Run: headless pygame with SDL's dummy video driver; simulated clock (each Clock.tick advances the game by its frame time, no real sleeping); random seed 0; keys injected as events and as key.get_pressed() state; no mouse input.
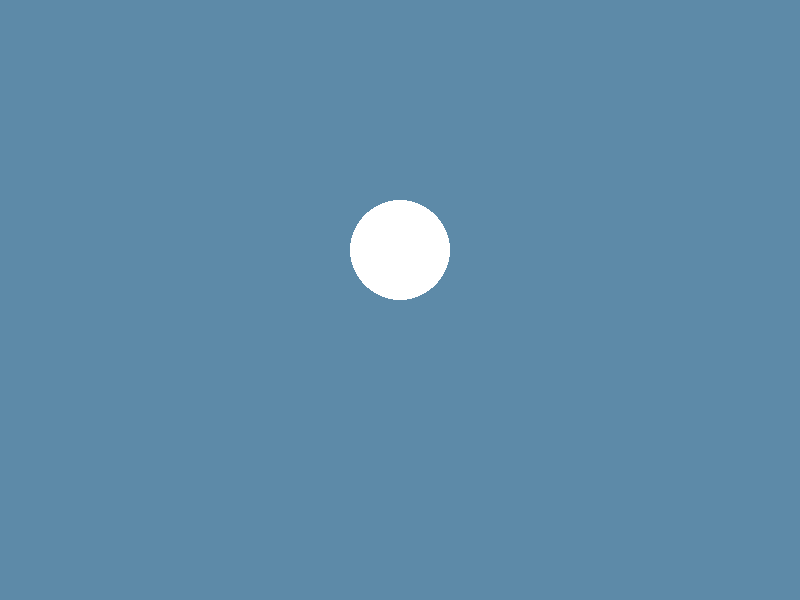
Frame 1 of 4 · flips 1–60 · no input
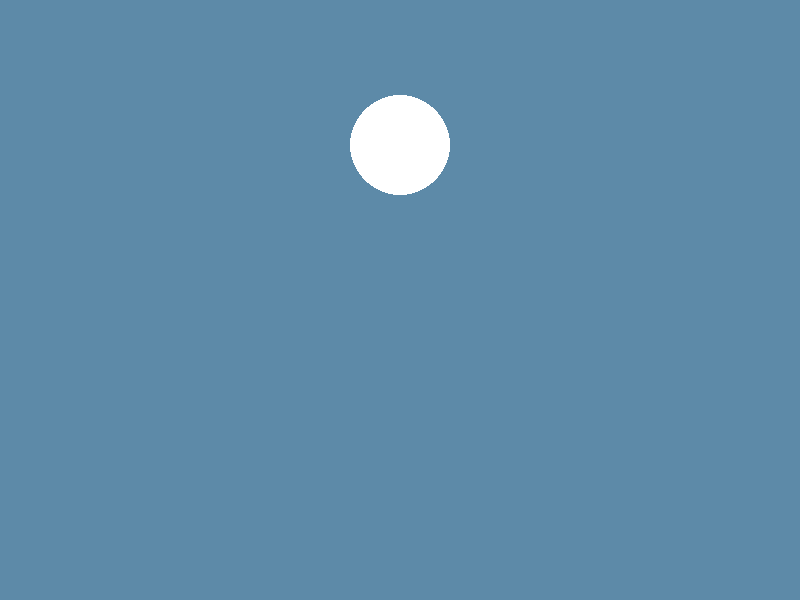
Frame 2 of 4 · flips 61–180 · tapped SPACE, RETURN · held RIGHT (→), D
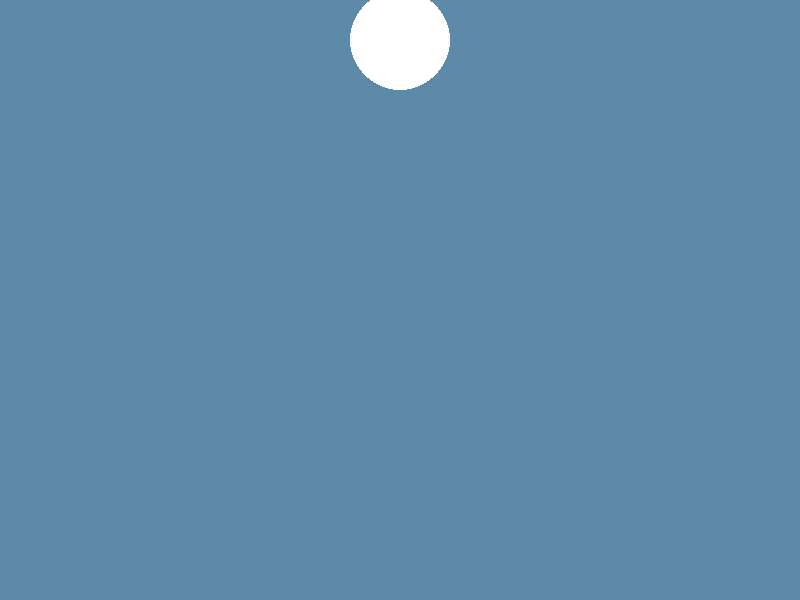
Frame 3 of 4 · flips 181–300 · held DOWN (↓), S
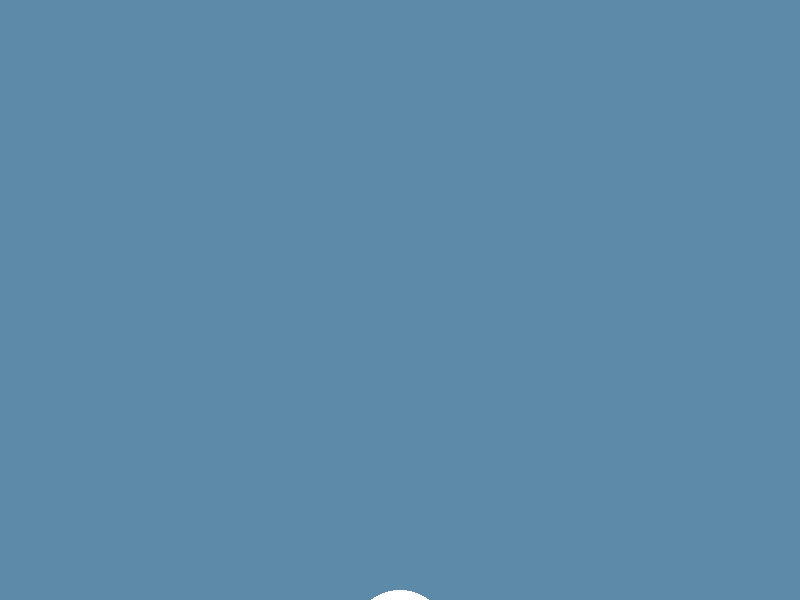
Frame 4 of 4 · flips 301–420 · held LEFT (←), A, UP (↑), W

The pygame program that drew these frames:

"""
File: example1.py
Author: D. Cheng
Date: 2024-05-16
Description: Example Pygame animation - continuous white circle falling vertically.
"""

import pygame
import sys

# Initialize Pygame
pygame.init()

# Set up the display
WIDTH, HEIGHT = 800, 600
screen = pygame.display.set_mode((WIDTH, HEIGHT))
pygame.display.set_caption("Example Animations")

# Define colors
WHITE = (255, 255, 255)
BLACK = (0, 0, 0)
TEAL = (93, 138, 168)

# Define circle properties
circle_radius = 50
circle_x = WIDTH // 2
circle_y = -circle_radius  # Start above the screen
circle_speed = 5

# Define main loop
running = True

while running:
    # Handle events
    for event in pygame.event.get():
        if event.type == pygame.QUIT:
            running = False
    
    # Update circle position
    circle_y += circle_speed
    
    # Reset position if circle goes off the bottom
    if circle_y - circle_radius > HEIGHT:
        circle_y = -circle_radius
    
    # Draw graphics
    screen.fill(TEAL)
    pygame.draw.circle(screen, WHITE, (circle_x, circle_y), circle_radius)
    
    # Update display
    pygame.display.flip()
    pygame.time.delay(30)  # Add a slight delay for smoother animation

# Quit Pygame   
pygame.quit()
sys.exit()
